Run: headless pygame with SDL's dummy video driver; simulated clock (each Clock.tick advances the game by its frame time, no real sleeping); random seed 0; keys injected as events and as key.get_pressed() state; no mouse input.
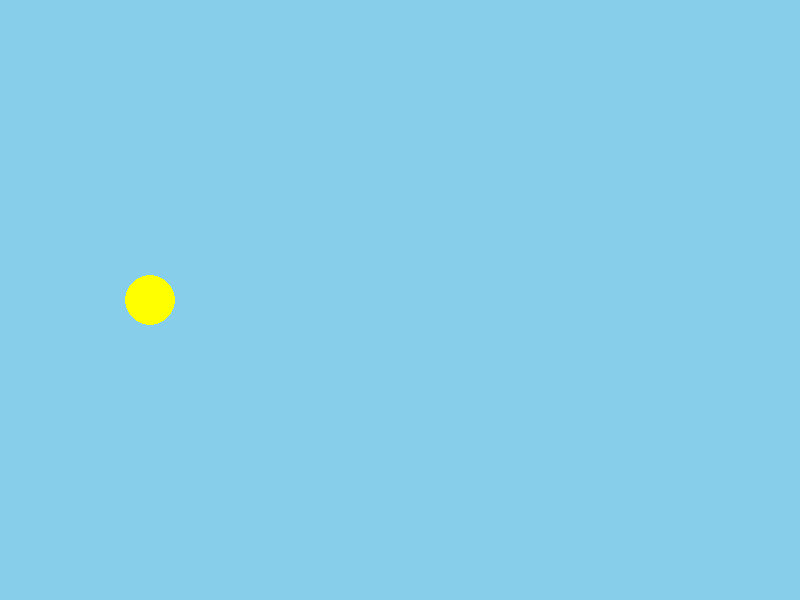
Frame 1 of 4 · flips 1–60 · no input
Frame 2 of 4 · flips 61–180 · tapped SPACE, RETURN · held RIGHT (→), D · screen unchanged from frame 1, image omitted
Frame 3 of 4 · flips 181–300 · held DOWN (↓), S · screen unchanged from frame 2, image omitted
Frame 4 of 4 · flips 301–420 · held LEFT (←), A, UP (↑), W · screen unchanged from frame 3, image omitted

The pygame program that drew these frames:

import pygame

pygame.init()

screen = pygame.display.set_mode((800, 600))
pygame.display.set_caption("Flappy Bird")

bird_x = 150
bird_y = 300
bird_size = 25

running = True
while running:
    for event in pygame.event.get():
        if event.type == pygame.QUIT:
            running = False

    screen.fill("skyblue")
    pygame.draw.circle(screen, "yellow", (bird_x, bird_y), bird_size)
    pygame.display.flip()

pygame.quit()
